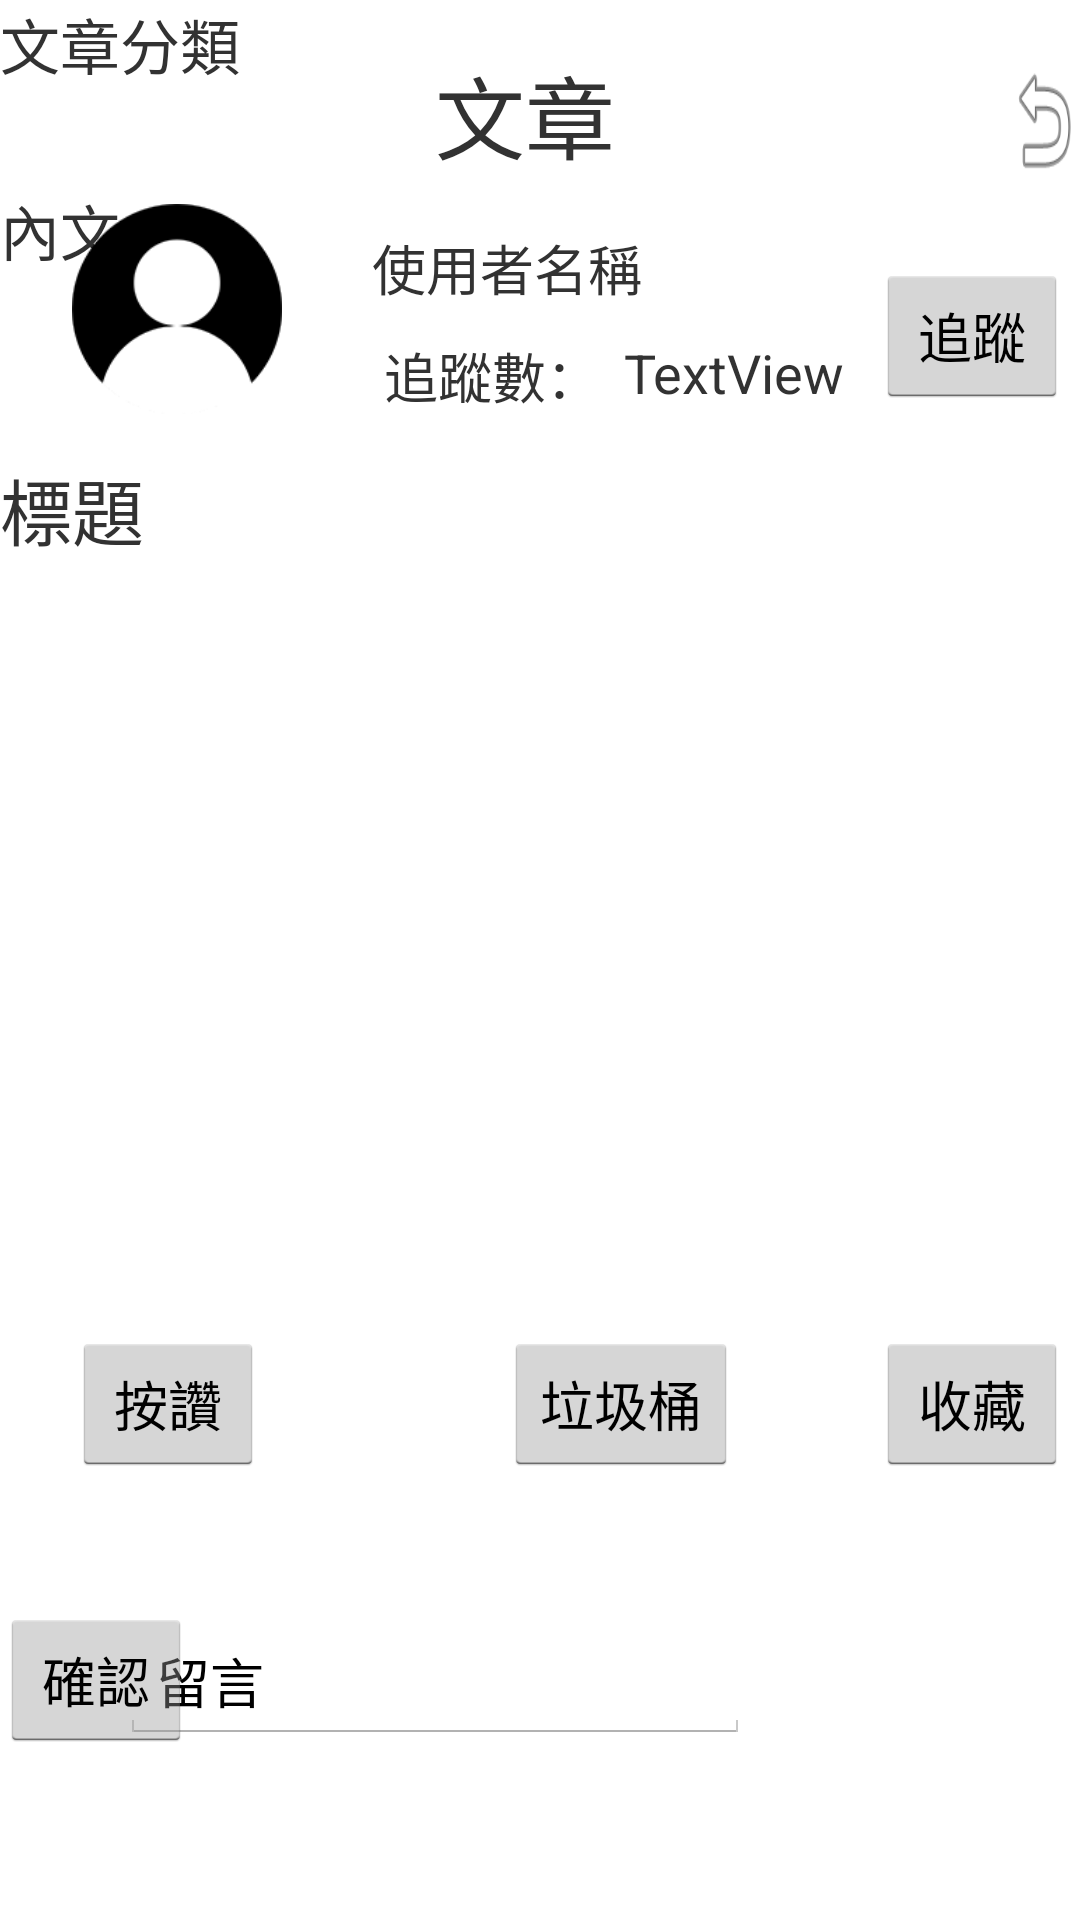

The Android layout XML behind this screen, and the referenced resources:
<!-- AndroidManifest.xml: application theme AppTheme -->
<!-- res/layout/activity_member_writing_edit.xml -->
<?xml version="1.0" encoding="utf-8"?>
<RelativeLayout xmlns:android="http://schemas.android.com/apk/res/android"
    xmlns:app="http://schemas.android.com/apk/res-auto"
    xmlns:tools="http://schemas.android.com/tools"
    android:layout_width="match_parent"
    android:layout_height="match_parent"
    tools:context=".MemberWritingEdit">

    <TextView
        android:id="@+id/textView6"
        android:layout_width="102dp"
        android:layout_height="46dp"
        android:layout_marginStart="124dp"
        android:layout_marginTop="16dp"
        android:focusable="true"
        android:focusableInTouchMode="true"
        android:text="文章"
        android:textAlignment="center"
        android:textSize="30sp"

        />

    <Button
        android:id="@+id/btn_comeback"
        android:layout_width="57dp"
        android:layout_height="wrap_content"
        android:layout_marginStart="336dp"
        android:layout_marginTop="16dp"
        android:background="@android:drawable/ic_menu_revert"

        />

    <Button
        android:id="@+id/button6"
        android:layout_width="wrap_content"
        android:layout_height="wrap_content"
        android:layout_marginStart="292dp"
        android:layout_marginTop="88dp"
        android:text="追蹤"
        android:textSize="18sp"

        />

    <TextView
        android:id="@+id/tv_user"
        android:layout_width="wrap_content"
        android:layout_height="wrap_content"
        android:layout_marginStart="124dp"
        android:layout_marginTop="76dp"
        android:text="使用者名稱"
        android:textSize="18sp"

        />

    <TextView
        android:id="@+id/tv_followers_title"
        android:layout_width="wrap_content"
        android:layout_height="wrap_content"
        android:layout_marginStart="128dp"
        android:layout_marginTop="112dp"
        android:text="追蹤數："
        android:textAlignment="center"
        android:textSize="18sp"

        />

    <TextView
        android:id="@+id/tv_followers"
        android:layout_width="wrap_content"
        android:layout_height="wrap_content"
        android:layout_marginStart="208dp"
        android:layout_marginTop="112dp"
        android:text="TextView"
        android:textSize="18sp"

        />

    <TextView
        android:id="@+id/tv_aritle"
        android:layout_width="376dp"
        android:layout_height="243dp"
        android:layout_alignParentEnd="true"
        android:layout_alignParentBottom="true"
        android:layout_marginEnd="35dp"


        android:layout_marginBottom="335dp"
        android:scrollbars="vertical"
        android:text="內文"
        android:textSize="20sp" />

    <TextView
        android:id="@+id/tv_billboard"
        android:layout_width="wrap_content"
        android:layout_height="wrap_content"
        android:text="文章分類"
        android:textAlignment="center"
        android:textSize="20sp"

    />

    <TextView
        android:id="@+id/tv_title"
        android:layout_width="wrap_content"
        android:layout_height="wrap_content"
        android:layout_marginTop="152dp"
        android:text="標題"
        android:textAlignment="center"
        android:textSize="24sp"


        />

    <Button
        android:id="@+id/button9"
        android:layout_width="wrap_content"
        android:layout_height="wrap_content"
        android:layout_marginStart="292dp"
        android:layout_marginTop="444dp"
        android:text="收藏"



        />

    <EditText
        android:id="@+id/editText3"
        android:layout_width="wrap_content"
        android:layout_height="wrap_content"
        android:layout_marginStart="40dp"
        android:layout_marginTop="540dp"
        android:ems="10"
        android:inputType="textMultiLine"
        android:text="留言"



         />

    <Button
        android:id="@+id/button8"
        android:layout_width="wrap_content"
        android:layout_height="wrap_content"
        android:layout_marginStart="168dp"
        android:layout_marginTop="444dp"
        android:text="垃圾桶"



         />

    <Button
        android:id="@+id/button10"
        android:layout_width="wrap_content"
        android:layout_height="wrap_content"
        android:layout_marginTop="536dp"
        android:text="確認"



        />

    <Button
        android:id="@+id/button7"
        android:layout_width="wrap_content"
        android:layout_height="wrap_content"
        android:layout_marginStart="24dp"
        android:layout_marginTop="444dp"
        android:text="按讚"



       />

    <ImageView
        android:id="@+id/imageView"
        android:layout_width="70dp"
        android:layout_height="70dp"
        android:layout_marginStart="24dp"
        android:layout_marginTop="68dp"
        android:src="@drawable/user"

        />

    <android.support.constraint.Guideline
        android:id="@+id/guideline"
        android:layout_width="wrap_content"
        android:layout_height="wrap_content"
        android:orientation="horizontal"
      />

</RelativeLayout>
<!-- resources referenced by this layout -->
<resources>
  <!-- drawable user: png bitmap (drawable, 6302 bytes) -->
  <style name="AppTheme" parent="android:Theme.Holo.Light.DarkActionBar">	
          
         
      </style>
</resources>
